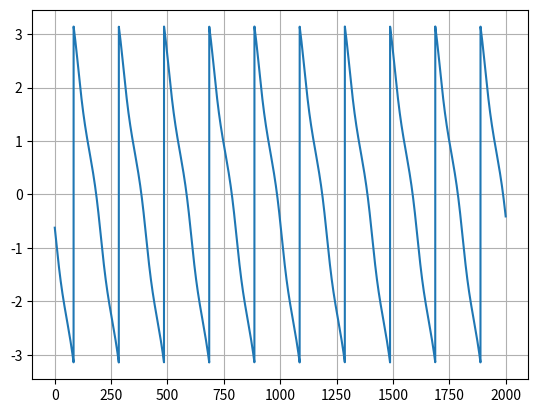

Generate this figure with matplotlib:
# -*- coding: utf-8 -*-
"""
Created on Fri Jan 24 18:07:08 2020

[redacted]
"""

from matplotlib import pyplot as plt
import numpy as np


data_nm = np.linspace(0,2000,10000)


O1 = 2.88*10**(-3)
A1 = -7.11*10**(-4)
phi1 = 2.095

O2 = 2.6*10**(-3)
A2 = -5.8*10**(-4)
phi2 = 7.95*10**(-1)

omega_nm = 2.35*10**(15)/((3*10**17))

def SB_0noise(tau, O, A, phi): #SB without noise, tau in nm
    return O + A*np.cos(4*omega_nm*tau + phi) 

SB1 = SB_0noise(data_nm, O1, A1, phi1)
SB2 = SB_0noise(data_nm, O2, A2, phi2)
#plt.plot(data_nm, SB_0noise(data_nm, O1, A1, phi1))
#plt.plot(data_nm, SB_0noise(data_nm, O2, A2, phi2))
plt.plot(data_nm, np.arctan2((SB1 - O1)/A1, (SB2 - O2)/A2))
plt.grid(True)
plt.show()